Run: headless pygame with SDL's dummy video driver; simulated clock (each Clock.tick advances the game by its frame time, no real sleeping); random seed 0; keys injected as events and as key.get_pressed() state; no mouse input.
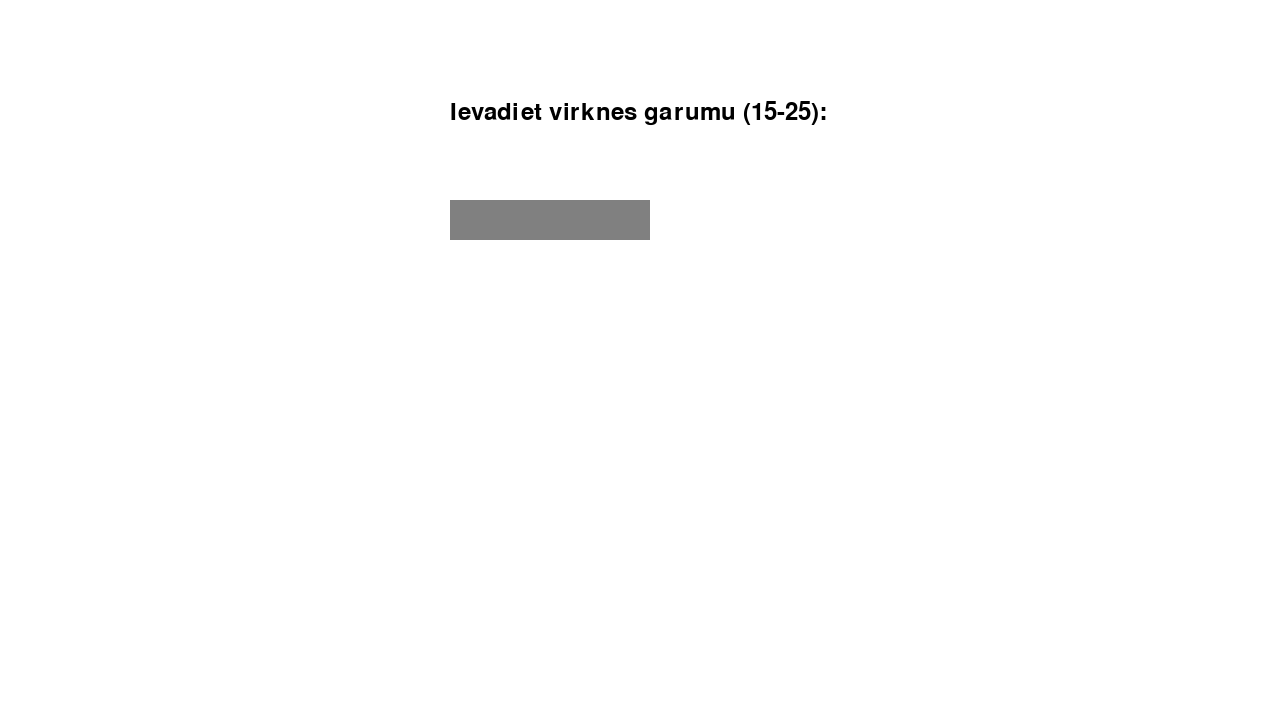
Frame 1 of 4 · flips 1–60 · no input
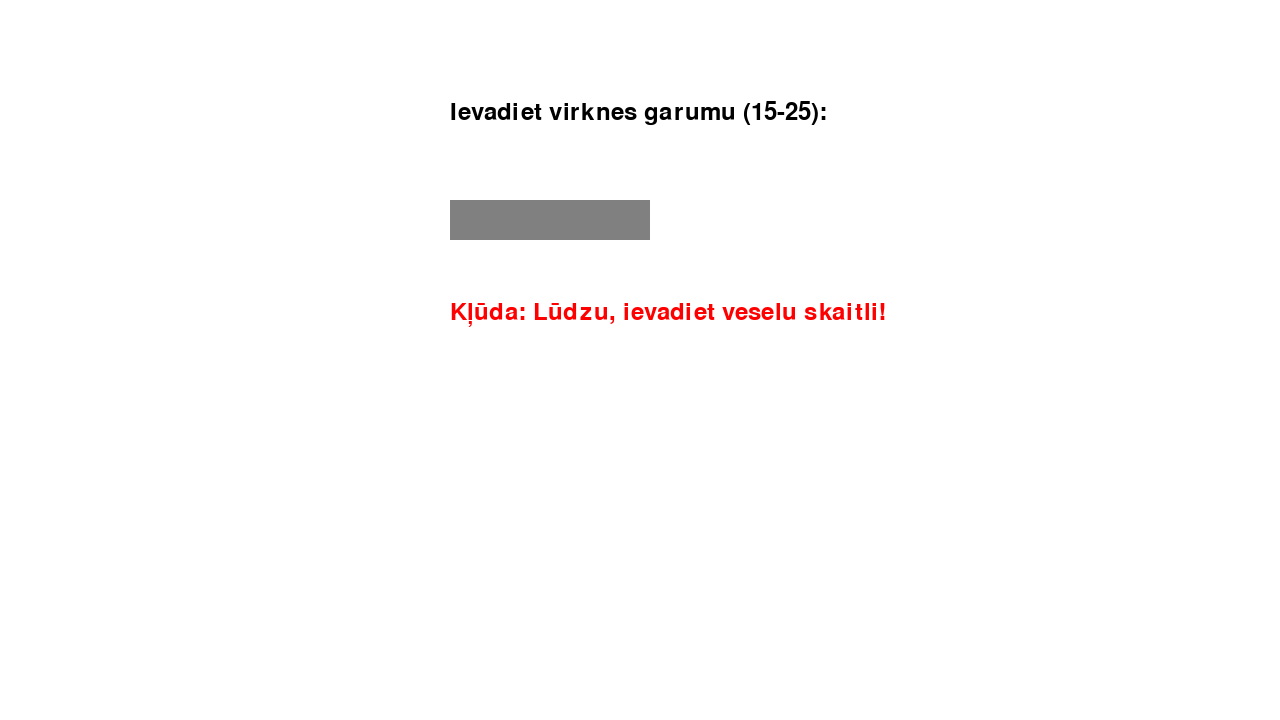
Frame 2 of 4 · flips 61–180 · tapped SPACE, RETURN · held RIGHT (→), D
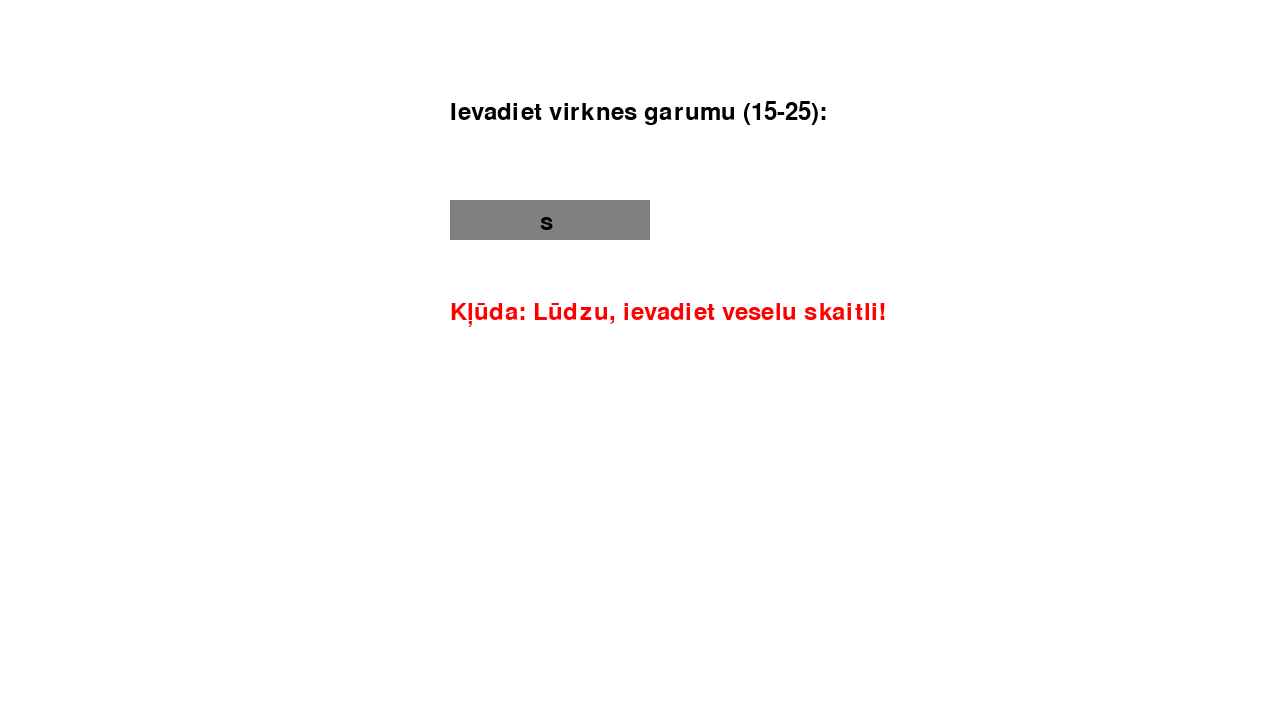
Frame 3 of 4 · flips 181–300 · held DOWN (↓), S
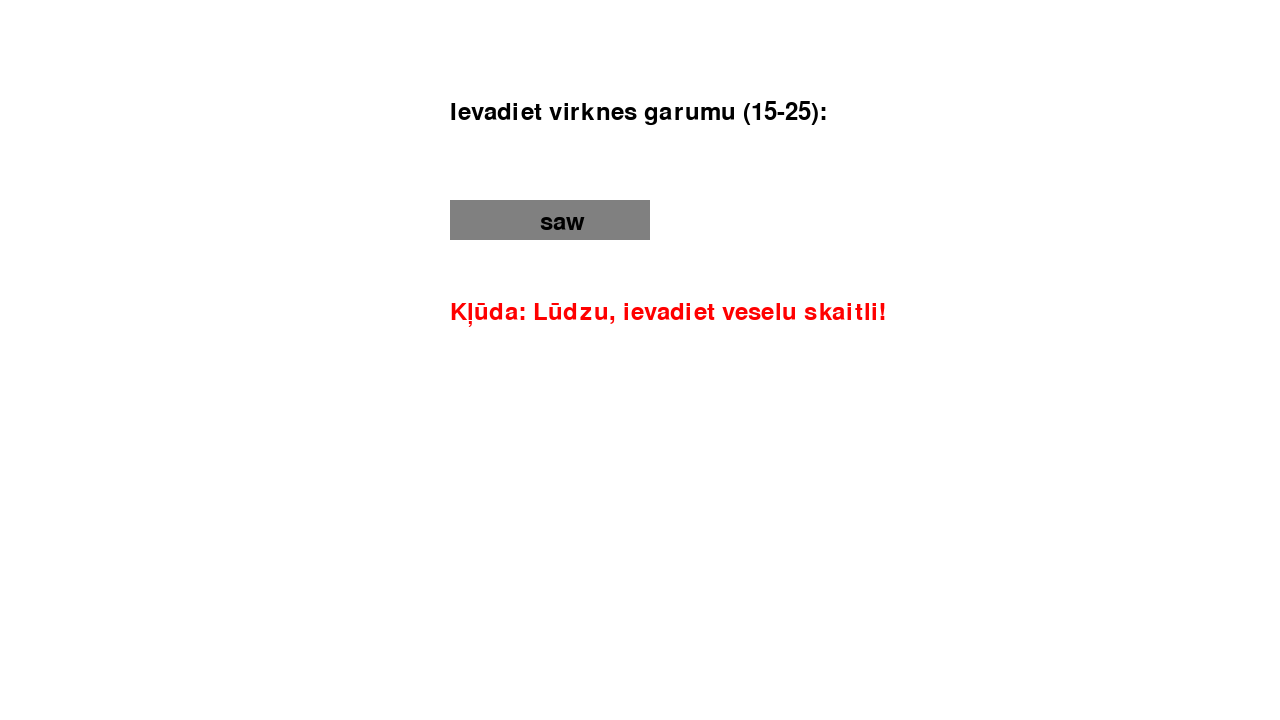
Frame 4 of 4 · flips 301–420 · held LEFT (←), A, UP (↑), W

The pygame program that drew these frames:

# Izmantotās bibliotēkas
import pygame
import random
import math
import sys

## pygame koda avots https://www.pygame.org/docs/ 
# Avots teksta lauka izveidošanai un notikumu apstradei - https://www.geeksforgeeks.org/how-to-create-a-text-input-box-with-pygame/

pygame.init()
screen = pygame.display.set_mode((1280, 720))
clock = pygame.time.Clock()
fonts = pygame.font.Font(None, 36)

# Krāsas
balta = (255, 255, 255)
melna = (0, 0, 0)
sarkana = (255, 0, 0)
peleks = (128, 128, 128)

# Ievades lauks
ievades_lauks = pygame.Rect(450, 200, 200, 40)
ievade = ""

running = True
solis = 1
skaitlu_virkne = None
algoritms = None
iznemtais = None
message_text = "Ievadiet virknes garumu (15-25):"
error_message = ""
gajiens = ""
punkti = ""
cipari = ""

# minimax algoritms
# https://www.datacamp.com/tutorial/minimax-algorithm-for-ai-in-python

# virkne - Katrā gājienā viens skaitlis tiek izņemts no šī saraksta.
# Algoritms pārbauda visus iespējamos nākamos gājienus, iterējot cauri sarakstam.

# dzilums - pašreizējais rekursijas dziļums
# Tas tiek palielināts katrā rekursijas solī (depth + 1).

# is_maximizing – norāda, vai šobrīd ir maksimizētāja (True) vai minimizētāja (False) gājiens.

def minimax(virkne, dzilums, maksimizacija):
    if len(virkne) == 0:  # Ja virkne ir tukša, spēle beigusies
        return 0

    if maksimizacija:  # Datora gājiens (maksimizētājs)
        best_score = -float('inf')
        for i in range(len(virkne)):
            jauna_virkne = virkne[:i] + virkne[i+1:]  # Izņem skaitli
            score = minimax(jauna_virkne, dzilums + 1, False) - virkne[i]  # Atņem skaitli no punktiem
            best_score = max(best_score, score)
        return best_score
        
    else:  # Cilvēka gājiens (minimizētājs)
        best_score = float('inf')
        for i in range(len(virkne)):
            jauna_virkne = virkne[:i] + virkne[i+1:]  # Izņem skaitli
            score = minimax(jauna_virkne, dzilums + 1, True) + virkne[i]  # Pieskaita skaitli punktiem
            best_score = min(best_score, score)
        return best_score

def alphabeta(virkne, dzilums, alpha, beta, maximizing_player):
    if len(virkne) == 0:
        return 0
    
    if maximizing_player:
        best_score = -float('inf')
        for i in range(len(virkne)):
            jauna_virkne = virkne[:i] + virkne[i+1:]
            score = alphabeta(jauna_virkne, dzilums + 1, alpha, beta, False) - virkne[i]
            best_score = max(best_score, score)
            alpha = max(alpha, best_score)
            if beta <= alpha:
                break
        return best_score
    
    else:
        best_score = float('inf')
        for i in range(len(virkne)):
            jauna_virkne = virkne[:i] + virkne[i+1:]
            score = alphabeta(jauna_virkne, dzilums + 1, alpha, beta, False) + virkne[i]
            best_score = min(best_score, score)
            beta = min(beta, best_score)
            if beta <= alpha:
                break
        return best_score

# Funkcija, kas aprēķina labāko datora gājienu, izmantojot minimax
def datora_gajiens(virkne, algoritms):
    best_move = None
    best_score = -float('inf')
    for i in range(len(virkne)):
        new_virkne = virkne[:i] + virkne[i+1:]  # Simulē gājienu
        if algoritms == "MM":
            score = minimax(new_virkne, 0, False) - virkne[i]
        else:
            score = alphabeta(new_virkne, 0, -float('inf'), float('inf'), False) - virkne[i]
        if score > best_score:  # Atjauno labāko gājienu
            best_score = score
            best_move = i
    return best_move

# Spēles stāvokļa klase
class SpelesStavoklis:
    def __init__(self, skaitlu_virkne):
        self.virkne = [random.randint(1, 3) for _ in range(skaitlu_virkne)]  # Ģenerē skaitļus no 1 līdz 3
        self.speletaju_sakuma_punkti = [80, 80]  # Abi spēlētāji sāk ar 80 punktiem
    
    def spelebeidzas(self):  # Funkcija pārbauda, vai spēle ir beigusies
        return len(self.virkne) == 0

while running:
    for event in pygame.event.get():
        if event.type == pygame.QUIT: # Pygame loga aizveršana
            running = False

        if event.type == pygame.KEYDOWN: # Cilvēks uzpieža pogu no tastaturas
            if event.key == pygame.K_RETURN: # Ievade apstiprinašana (enter)

                if solis == 1: # Virknes garuma izvele
                    if ievade.isdigit():
                        skaitlu_virkne = int(ievade)
                        if 15 <= skaitlu_virkne <= 25:
                            error_message = ""
                            solis = 2
                            message_text = "Ievadiet algoritma veidu (MM vai AB):"
                            ievade = ""
                        else:
                            error_message = "Kļūda: Virknes garumam jābūt starp 15 un 25!"
                            ievade = ""
                    else:
                        error_message = "Kļūda: Lūdzu, ievadiet veselu skaitli!"
                        ievade = ""

                elif solis == 2: # Algoritma izvele
                    algoritms = ievade.strip().upper()
                    if algoritms == "MM" or algoritms == "AB":
                        spele = SpelesStavoklis(skaitlu_virkne)
                        solis = 3
                        move = 1
                        speletaja_gajiens = True
                        error_message = ""
                        ievade = ""
                        message_text = "Ievadiet skaitli (1-3):"
                        gajiens = f"Gājiens: {move}"
                        punkti = f"Tavi punkti: {spele.speletaju_sakuma_punkti[0]} | Datora punkti: {spele.speletaju_sakuma_punkti[1]}"
                        cipari = f"Virkne: {spele.virkne}"
                    else:
                        error_message = "Kļūda: Ievadiet MM vai AB!"
                        ievade = ""

                elif solis == 3: # Paņemam skaitli no virknes
                    if speletaja_gajiens: # Cilvēka gajiens
                        if ievade.isdigit():
                            iznemtais = int(ievade)
                            if iznemtais in spele.virkne:
                                spele.speletaju_sakuma_punkti[0] -= iznemtais
                                spele.virkne.remove(iznemtais)
                                speletaja_gajiens = False
                                move += 1
                                error_message = ""
                                ievade = ""
                                gajiens = f"Gājiens: {move}"
                                punkti = f"Tavi punkti: {spele.speletaju_sakuma_punkti[0]} | Datora punkti: {spele.speletaju_sakuma_punkti[1]}"
                                cipari = f"Virkne: {spele.virkne}"
                                if spele.spelebeidzas():
                                    gajiens = f"Gājiens: {move - 1}"
                                    solis = 4
                                    if (spele.speletaju_sakuma_punkti[0] > spele.speletaju_sakuma_punkti[1]):
                                        error_message = "Uzvara"
                                    elif (spele.speletaju_sakuma_punkti[0] < spele.speletaju_sakuma_punkti[1]):
                                        error_message = "Zaudējums"
                                    else:
                                        error_message = "Neizšķirts"
                            else:
                                error_message = "Kļūda: Virknē nav tāda skaitļa!"
                                ievade = ""
                        else:
                            error_message = "Kļūda: Lūdzu, ievadiet veselu skaitli!"
                            ievade = ""

                    # Atjauno info par spēles stavokli uz ekrana
                    screen.fill(balta)
                    pygame.draw.rect(screen, peleks, ievades_lauks)
                    ievade_surface = fonts.render(ievade, True, melna)
                    screen.blit(ievade_surface, (ievades_lauks.x + 90, ievades_lauks.y + 10))
                    message = fonts.render(message_text, True, melna)
                    screen.blit(message, (450, 100))
                    error = fonts.render(error_message, True, sarkana)
                    screen.blit(error, (450, 300))
                    turn = fonts.render(gajiens, True, melna)
                    screen.blit(turn, (450, 350))
                    points = fonts.render(punkti, True, melna)
                    screen.blit(points, (450, 400))
                    numbers = fonts.render(cipari, True, melna)
                    screen.blit(numbers, (450, 450))
                    pygame.display.flip()
                    clock.tick(60)

                    if not speletaja_gajiens and solis == 3: # Datora gajiens
                        pygame.time.delay(1500) # Dators gaida 1.5 sekundes
                        dators = datora_gajiens(spele.virkne, algoritms)
                        iznemtais = spele.virkne.pop(dators)
                        spele.speletaju_sakuma_punkti[1] -= iznemtais
                        speletaja_gajiens = True
                        move += 1
                        gajiens = f"Gājiens: {move}"
                        punkti = f"Tavi punkti: {spele.speletaju_sakuma_punkti[0]} | Datora punkti: {spele.speletaju_sakuma_punkti[1]}"
                        cipari = f"Virkne: {spele.virkne}"
                        if spele.spelebeidzas():
                            gajiens = f"Gājiens: {move - 1}"
                            solis = 4
                            if (spele.speletaju_sakuma_punkti[0] > spele.speletaju_sakuma_punkti[1]):
                                error_message = "Uzvara"
                            elif (spele.speletaju_sakuma_punkti[0] < spele.speletaju_sakuma_punkti[1]):
                                error_message = "Zaudējums"
                            else:
                                error_message = "Neizšķirts"

            elif event.key == pygame.K_BACKSPACE: # Pedeja simbola dzešana
                ievade = ievade[:-1]
            else:
                ievade += event.unicode

    screen.fill(balta)

    # Ievades lauks
    pygame.draw.rect(screen, peleks, ievades_lauks)
    ievade_surface = fonts.render(ievade, True, melna)
    screen.blit(ievade_surface, (ievades_lauks.x + 90, ievades_lauks.y + 10))

    # Paziņojumi un info par spēles stavokli
    message = fonts.render(message_text, True, melna)
    screen.blit(message, (450, 100))
    error = fonts.render(error_message, True, sarkana)
    screen.blit(error, (450, 300))
    turn = fonts.render(gajiens, True, melna)
    screen.blit(turn, (450, 350))
    points = fonts.render(punkti, True, melna)
    screen.blit(points, (450, 400))
    numbers = fonts.render(cipari, True, melna)
    screen.blit(numbers, (450, 450))

    pygame.display.flip()
    clock.tick(60)

pygame.quit()
